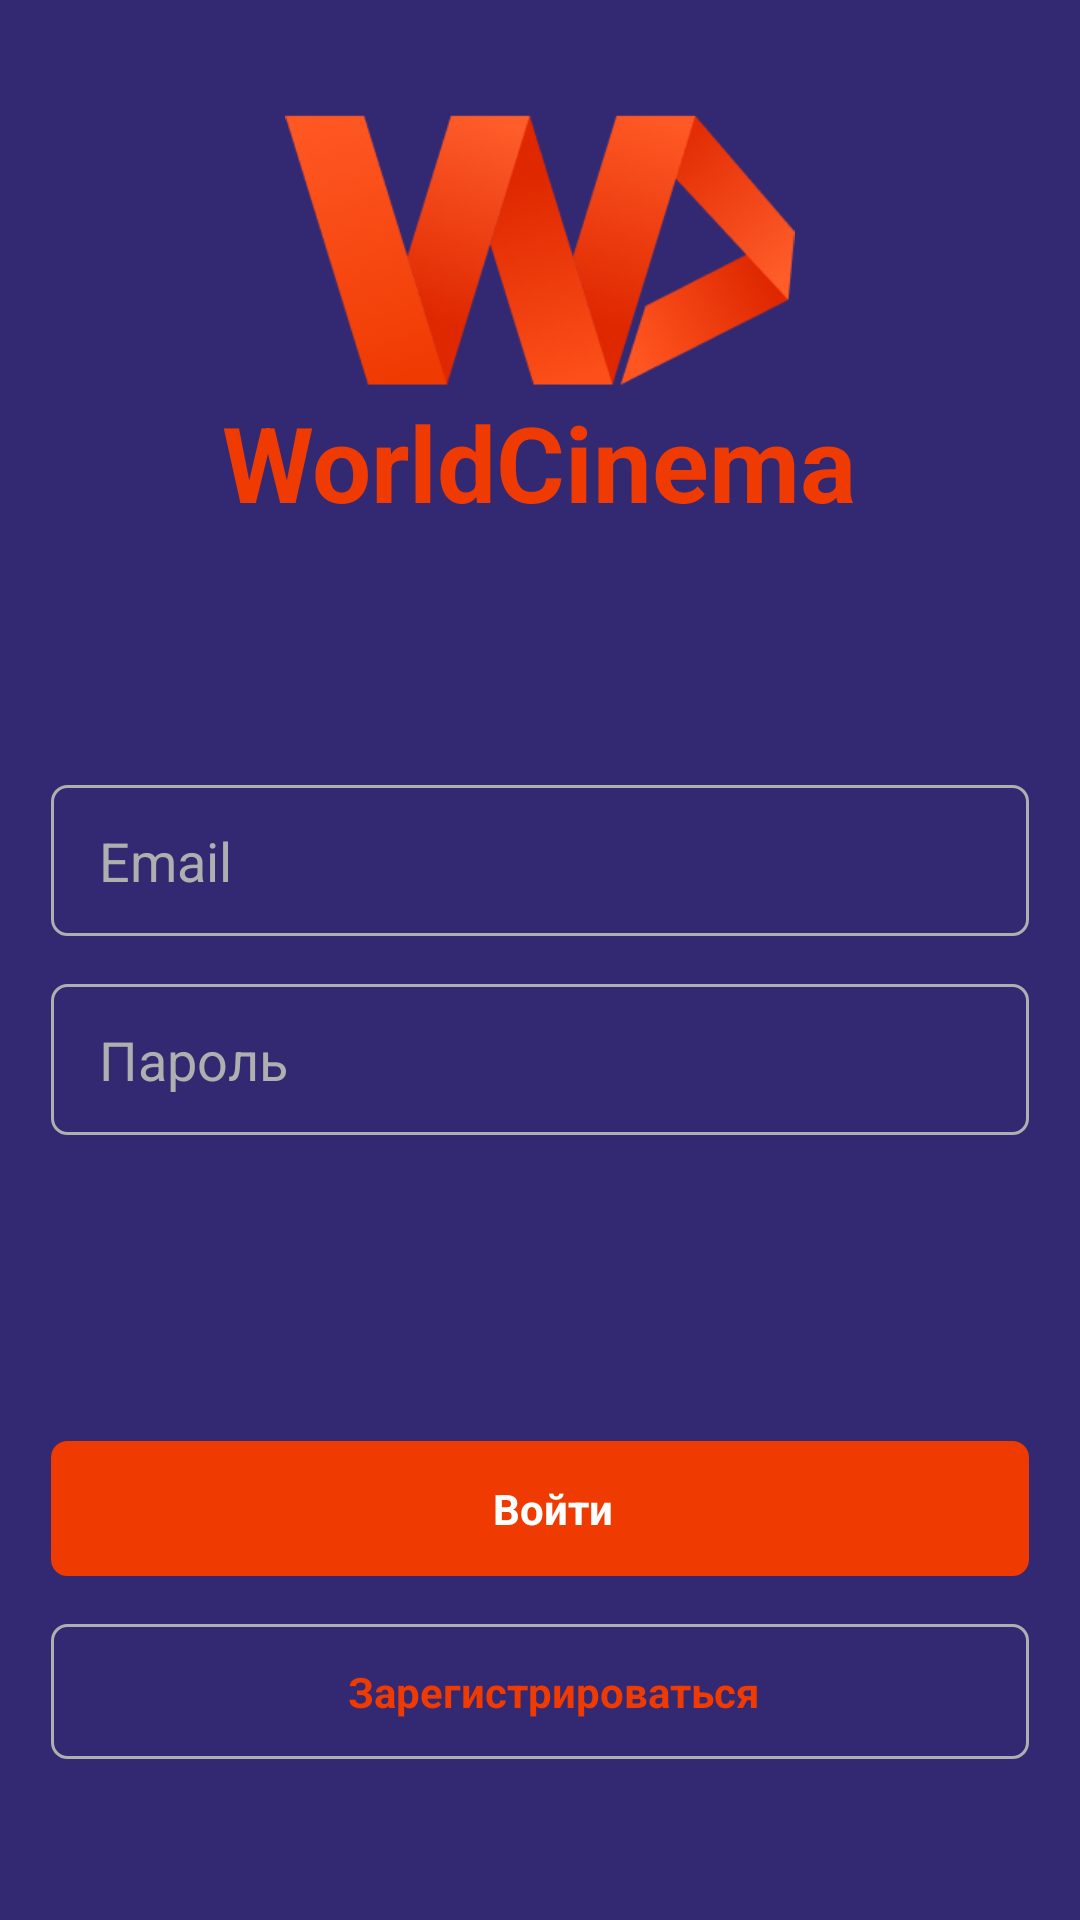

Here is an Android app screen rendered from its layout file. Give the layout XML and the strings, colors and styles it references.
<!-- AndroidManifest.xml: application theme Theme.Ws_mobile_whatch -->
<!-- res/layout/activity_launch2.xml -->
<?xml version="1.0" encoding="utf-8"?>
<androidx.constraintlayout.widget.ConstraintLayout xmlns:android="http://schemas.android.com/apk/res/android"
    xmlns:app="http://schemas.android.com/apk/res-auto"
    xmlns:tools="http://schemas.android.com/tools"
    android:layout_width="match_parent"
    android:layout_height="match_parent"
    tools:context=".launch2">
    <ScrollView
        android:layout_width="match_parent"
        android:layout_height="match_parent"
        android:fillViewport="true">
    <LinearLayout
        android:layout_width="match_parent"
        android:layout_height="match_parent"
        android:orientation="vertical"
        android:background="@color/fiol"
        >
        <LinearLayout
            android:layout_width="match_parent"
            android:layout_height="match_parent"
            android:orientation="vertical"
            android:layout_weight="1"
            android:gravity="center">
            <ImageView
                android:layout_width="wrap_content"
                android:layout_height="95dp"
                android:src="@drawable/logo1"
                android:paddingRight="86dp"
                android:paddingLeft="86dp"
                />
            <TextView
                android:layout_marginLeft="64dp"
                android:layout_marginRight="64dp"
                android:gravity="center"
                android:layout_width="wrap_content"
                android:layout_height="wrap_content"
                android:textSize="35dp"
                android:textStyle="bold"
                android:text="WorldCinema"
                android:textColor="@color/orange"
                />

        </LinearLayout>
        <LinearLayout
            android:layout_width="match_parent"
            android:layout_height="match_parent"
            android:orientation="vertical"
            android:layout_weight="1"
            android:paddingLeft="17dp"
            android:paddingRight="17dp"
            android:gravity="center">
            <EditText
                android:id="@+id/Email1"
                android:inputType="textEmailAddress"
                android:layout_width="match_parent"
                android:layout_height="wrap_content"
                android:background="@drawable/okantovka"
                android:hint="Email"
                android:textColorHint="@color/silver"
                android:paddingLeft="16dp"
                android:paddingTop="13dp"
                android:paddingBottom="13dp"/>
            <EditText
                android:id="@+id/Password1"
                android:inputType="textPassword"
                android:layout_marginTop="16dp"
                android:layout_width="match_parent"
                android:layout_height="wrap_content"
                android:background="@drawable/okantovka"
                android:hint="Пароль"
                android:textColorHint="@color/silver"
                android:paddingLeft="16dp"
                android:paddingTop="13dp"
                android:paddingBottom="13dp"/>
        </LinearLayout>
        <LinearLayout
            android:layout_width="match_parent"
            android:layout_height="match_parent"
            android:orientation="vertical"
            android:layout_weight="1"
            android:gravity="center"
            android:paddingLeft="17dp"
            android:paddingRight="17dp">
            <TextView
                android:id="@+id/Vhod1"
                android:onClick="Vhod"
                android:layout_width="match_parent"
                android:layout_height="wrap_content"
                android:background="@drawable/okantovka"
                android:text="Войти"
                android:backgroundTint="@color/orange"
                android:textStyle="bold"
                android:textColor="@color/white"
                android:textColorHint="@color/silver"
                android:paddingLeft="16dp"
                android:paddingTop="13dp"
                android:paddingBottom="13dp"
                android:gravity="center"/>
            <TextView
                android:id="@+id/register1"
                android:onClick="register"
                android:layout_marginTop="16dp"
                android:layout_width="match_parent"
                android:layout_height="wrap_content"
                android:background="@drawable/okantovka"
                android:gravity="center"
                android:text="Зарегистрироваться"
                android:textStyle="bold"
                android:textColor="@color/orange"
                android:textColorHint="@color/silver"
                android:paddingLeft="16dp"
                android:paddingTop="13dp"
                android:paddingBottom="13dp"/>

        </LinearLayout>



    </LinearLayout>
    </ScrollView>

</androidx.constraintlayout.widget.ConstraintLayout>
<!-- resources referenced by this layout -->
<resources>
  <color name="fiol">#332973</color>
  <color name="orange">#EF3A01</color>
  <color name="silver">#AFAFAF</color>
  <color name="white">#FFFFFFFF</color>
  <!-- drawable logo1: png bitmap (drawable, 46409 bytes) -->
  <!-- drawable okantovka (drawable) -->
  <?xml version="1.0" encoding="utf-8"?>
  <shape xmlns:android="http://schemas.android.com/apk/res/android">
      <stroke android:width="1dp"
          android:color="@color/silver"/>
      <padding android:bottom="4dp"
          android:right="7dp"
          android:top="4dp"
          android:left="7dp"/>
      <corners android:radius="5dp"/>
  </shape>
  <style name="Theme.Ws_mobile_whatch" parent="Theme.MaterialComponents.DayNight.NoActionBar">
          
          <item name="colorPrimary">@color/purple_500</item>
          <item name="colorPrimaryVariant">@color/fiol</item>
          <item name="colorOnPrimary">@color/white</item>
          
          <item name="colorSecondary">@color/teal_200</item>
          <item name="colorSecondaryVariant">@color/teal_700</item>
          <item name="colorOnSecondary">@color/black</item>
          
          <item name="android:statusBarColor" tools:targetApi="l">?attr/colorPrimaryVariant</item>
          
      </style>
  <color name="purple_500">#FF6200EE</color>
  <color name="teal_200">#FF03DAC5</color>
  <color name="teal_700">#FF018786</color>
  <color name="black">#FF000000</color>
</resources>
